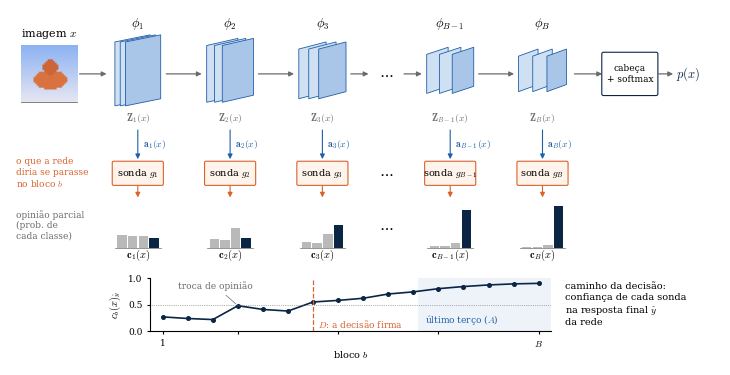

The script that saved this image: (Note: this script raises an exception after producing the figure.)
import numpy as np, matplotlib; matplotlib.use("Agg")
import matplotlib.pyplot as plt
from matplotlib.patches import FancyBboxPatch, Polygon, Rectangle, FancyArrowPatch
plt.rcParams.update({"font.family":"serif","mathtext.fontset":"cm","font.size":8})
AZ="#1f5fa8"; AZc="#cfe0f3"; CI="#6b6b6b"; LA="#d9622b"; ES="#0B2545"
fig=plt.figure(figsize=(7.16,3.55)); ax=fig.add_axes([0,0,1,1]); ax.set_xlim(0,100); ax.set_ylim(0,50); ax.axis("off")

def seta(x0,y0,x1,y1,c=CI,lw=0.9):
    ax.add_patch(FancyArrowPatch((x0,y0),(x1,y1),arrowstyle="-|>",mutation_scale=7,color=c,lw=lw,shrinkA=0,shrinkB=0))
def mapa(xc,yc,h,d,n=3):
    """pilha de mapas de características: altura h (resolução), profundidade d (canais)"""
    w=h*0.55
    for i in range(n):
        dx=-d/2+i*d/(n-1) if n>1 else 0
        ax.add_patch(Polygon([(xc+dx-w/2,yc-h/2),(xc+dx+w/2,yc-h/2+1.0),(xc+dx+w/2,yc+h/2+1.0),(xc+dx-w/2,yc+h/2)],
                     closed=True,fc=AZc if i<n-1 else "#a9c6e8",ec=AZ,lw=0.6))

# ---- imagem de entrada (sintética)
yA=41
g=np.linspace(0,1,32); im=np.dstack([0.55+0.35*g[:,None]*np.ones(32),0.70+0.2*g[:,None]*np.ones(32),0.95*np.ones((32,32))])
yy,xx=np.mgrid[0:32,0:32]; m=((xx-16)**2/90+(yy-19)**2/30)<1; im[m]=[0.85,0.45,0.25]
m2=((xx-16)**2+(yy-12)**2)<18; im[m2]=[0.80,0.40,0.22]
ax.imshow(im,extent=(1.5,9.5,yA-4,yA+4),zorder=3); ax.add_patch(Rectangle((1.5,yA-4),8,8,fill=False,ec=CI,lw=0.6))
ax.text(5.5,yA+5.2,"imagem $x$",ha="center")

# ---- blocos
xs=[18,31,44,62,75]; nomes=[r"$\phi_1$",r"$\phi_2$",r"$\phi_3$",r"$\phi_{B-1}$",r"$\phi_B$"]
hs=[9,8,7,5.5,5]; ds=[1.5,2.2,2.8,3.6,4.0]
seta(9.8,yA,13.6,yA)
for i,(x,nm,h,d) in enumerate(zip(xs,nomes,hs,ds)):
    mapa(x,yA,h,d)
    ax.text(x,yA+6.6,nm,ha="center",fontsize=9)
    ax.text(x,yA-6.6,r"$\mathbf{Z}_{%s}(x)$"%(["1","2","3","B-1","B"][i]),ha="center",fontsize=7,color=CI)
    if i<len(xs)-1:
        nx=xs[i+1]
        if i==2:
            seta(x+4,yA,50.5,yA); ax.text(53,yA,r"$\cdots$",ha="center",va="center",fontsize=11); seta(55.5,yA,nx-4,yA)
        else: seta(x+4,yA,nx-4,yA)
# cabeça e saída
seta(79.5,yA,83.4,yA)
ax.add_patch(FancyBboxPatch((83.6,yA-2.8),7.4,5.6,boxstyle="round,pad=0.25",fc="white",ec=ES,lw=0.8))
ax.text(87.3,yA,"cabeça\n+ softmax",ha="center",va="center",fontsize=6.5)
seta(91.3,yA,93.4,yA)
ax.text(93.8,yA,r"$p(x)$",va="center",fontsize=9,color=ES)

# ---- sondas e opiniões parciais
K=4
C=[[.27,.25,.26,.22],[.18,.17,.43,.22],[.12,.10,.30,.48],[.05,.04,.11,.80],[.02,.02,.06,.90]]
yS=25.5
for i,x in enumerate(xs):
    b=["1","2","3","B-1","B"][i]
    seta(x,yA-7.9,x,yS+3.5,c=AZ,lw=0.8)
    ax.text(x+0.7,(yA-7.6+yS+3.3)/2,r"$\mathbf{a}_{%s}(x)$"%b,fontsize=7,color=AZ,va="center")
    ax.add_patch(FancyBboxPatch((x-3.4,yS),6.8,3.0,boxstyle="round,pad=0.2",fc="#fff4ec",ec=LA,lw=0.8))
    ax.text(x,yS+1.5,r"sonda $g_{%s}$"%b,ha="center",va="center",fontsize=7)
    seta(x,yS-0.3,x,yS-1.9,c=LA,lw=0.8)
    # barras c_b(x)
    y0=yS-9.0; bw=1.35
    for k in range(K):
        v=C[i][k]; cc=ES if k==3 else "#b9b9b9"
        ax.add_patch(Rectangle((x-2.9+k*1.5,y0),bw,6.6*v,fc=cc,ec="none"))
    ax.plot([x-3.2,x+3.2],[y0,y0],color=CI,lw=0.5)
    ax.text(x,y0-1.4,r"$\mathbf{c}_{%s}(x)$"%b,ha="center",fontsize=7.5)
ax.text(53,yS+1.5,r"$\cdots$",ha="center",va="center",fontsize=11); ax.text(53,yS-6,r"$\cdots$",ha="center",va="center",fontsize=11)
ax.text(0.8,yS+1.5,"o que a rede\ndiria se parasse\nno bloco $b$",fontsize=6.5,va="center",color=LA)
ax.text(0.8,yS-5.8,"opinião parcial\n(prob. de\ncada classe)",fontsize=6.5,va="center",color=CI)

# ---- caminho da decisão
ax2=fig.add_axes([0.20,0.095,0.56,0.15])
B=16; b=np.arange(1,B+1)
cam=np.array([.27,.24,.22,.48,.41,.38,.55,.58,.62,.70,.74,.80,.84,.87,.89,.90])
ax2.axvspan(B-B/3+0.5,B+0.5,color="#eef3fa",lw=0)
ax2.plot(b,cam,color=ES,lw=1.2,marker="o",ms=2.6)
ax2.axhline(0.5,color=CI,lw=0.5,ls=":")
Dd=7; ax2.axvline(Dd,color=LA,lw=0.9,ls="--"); ax2.text(Dd+0.2,0.06,r"$D$: a decisão firma",color=LA,fontsize=6.5)
ax2.text(B-B/3+0.8,0.16,r"último terço ($A$)",fontsize=6.5,color=AZ)
ax2.annotate("troca de opinião",xy=(4,0.48),xytext=(1.6,0.80),fontsize=6.5,color=CI,arrowprops=dict(arrowstyle="-",color=CI,lw=0.5))
ax2.set_xlim(0.5,B+0.5); ax2.set_ylim(0,1); ax2.set_xticks([1,4,8,12,16]); ax2.set_xticklabels(["1","","","","$B$"])
ax2.set_yticks([0,0.5,1]); ax2.tick_params(labelsize=6.5,length=2)
for s in ["top","right"]: ax2.spines[s].set_visible(False)
ax2.set_xlabel("bloco $b$",fontsize=7,labelpad=0); ax2.set_ylabel(r"$c_b(x)_{\hat y}$",fontsize=7.5)
fig.text(0.78,0.17,"caminho da decisão:\nconfiança de cada sonda\nna resposta final $\\hat y$\nda rede",fontsize=7,va="center")
fig.savefig("/home/claude/gh_incerteza_fuzzy/artigo_ijcnn/figuras/blocos.png",dpi=300)
fig.savefig("/home/claude/gh_incerteza_fuzzy/artigo_ijcnn/figuras/blocos.pdf")
